2-way image classification set "dataset" from GitHub (burger1473/Ejercicios2022_VisionArtificial); label vocabulary: manzana, naranja.

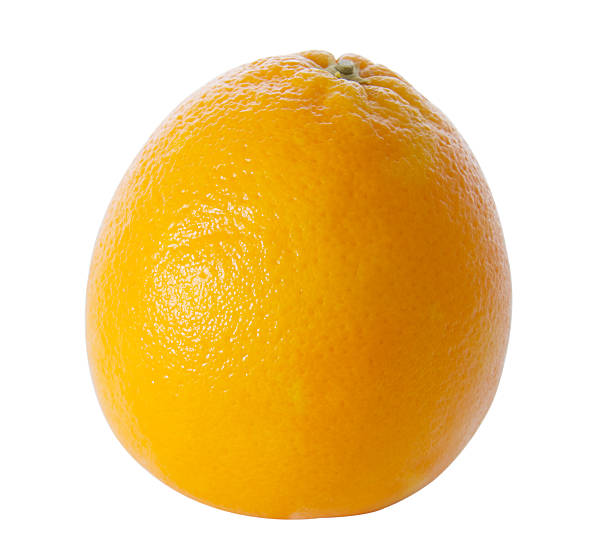
Label: naranja

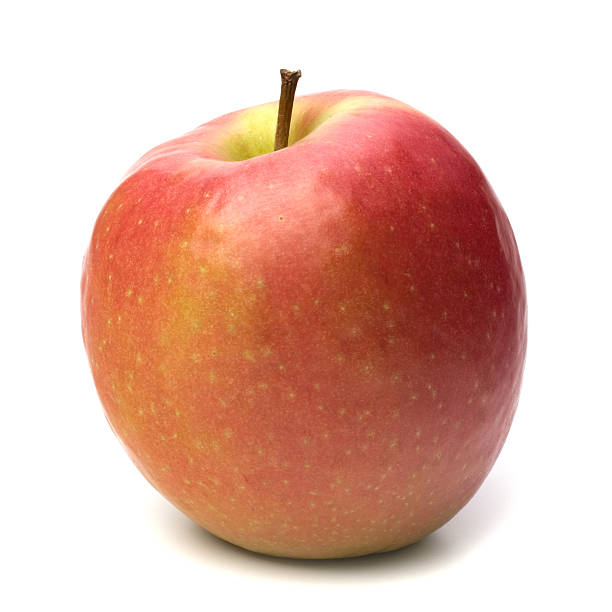
Label: manzana

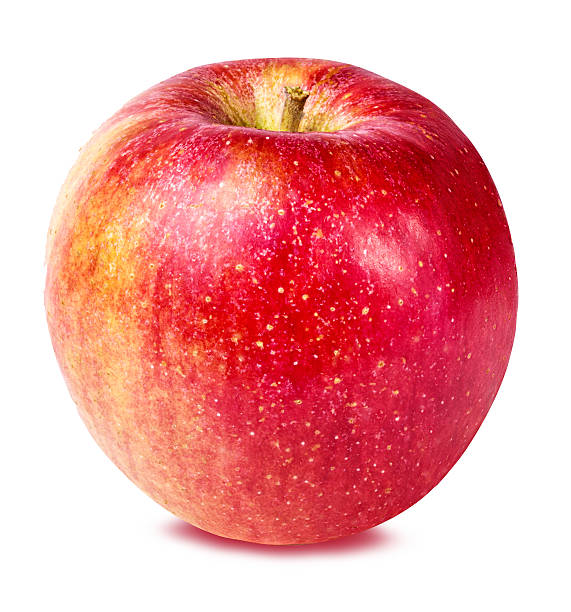
Label: manzana

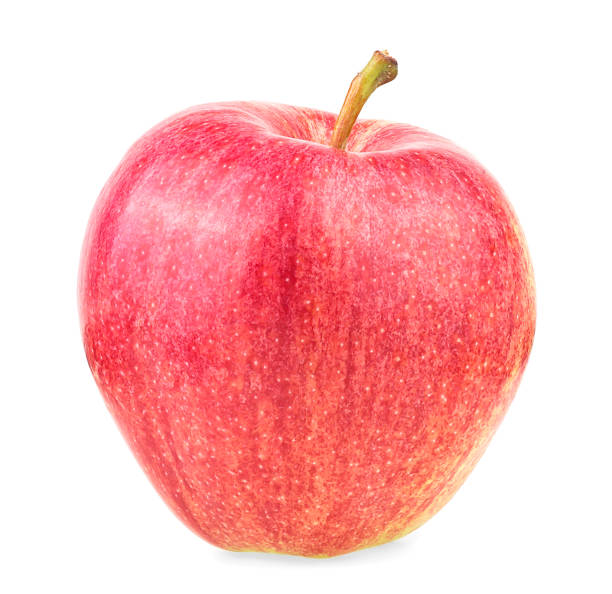
Label: manzana

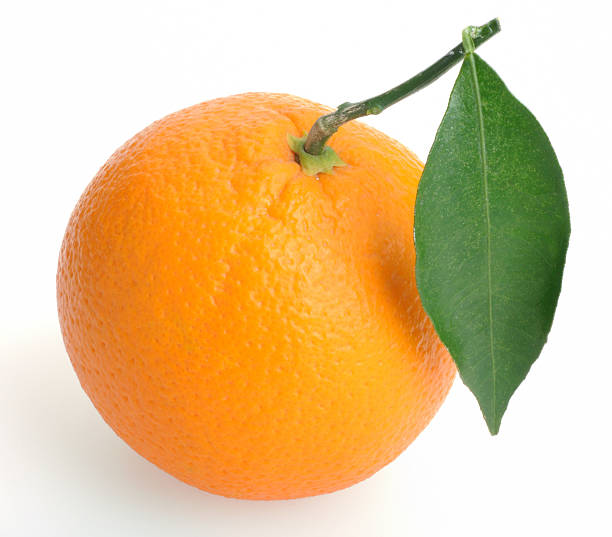
Label: naranja

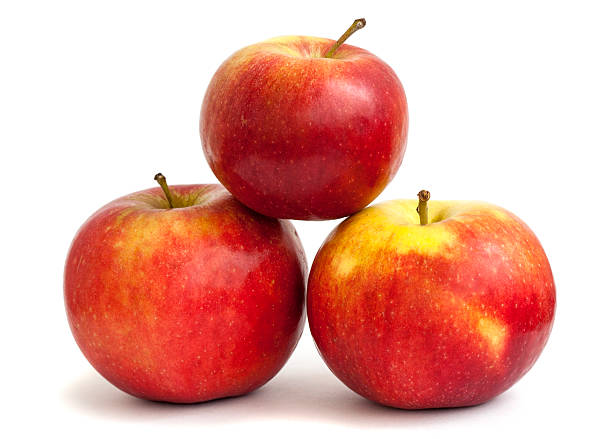
Label: manzana
